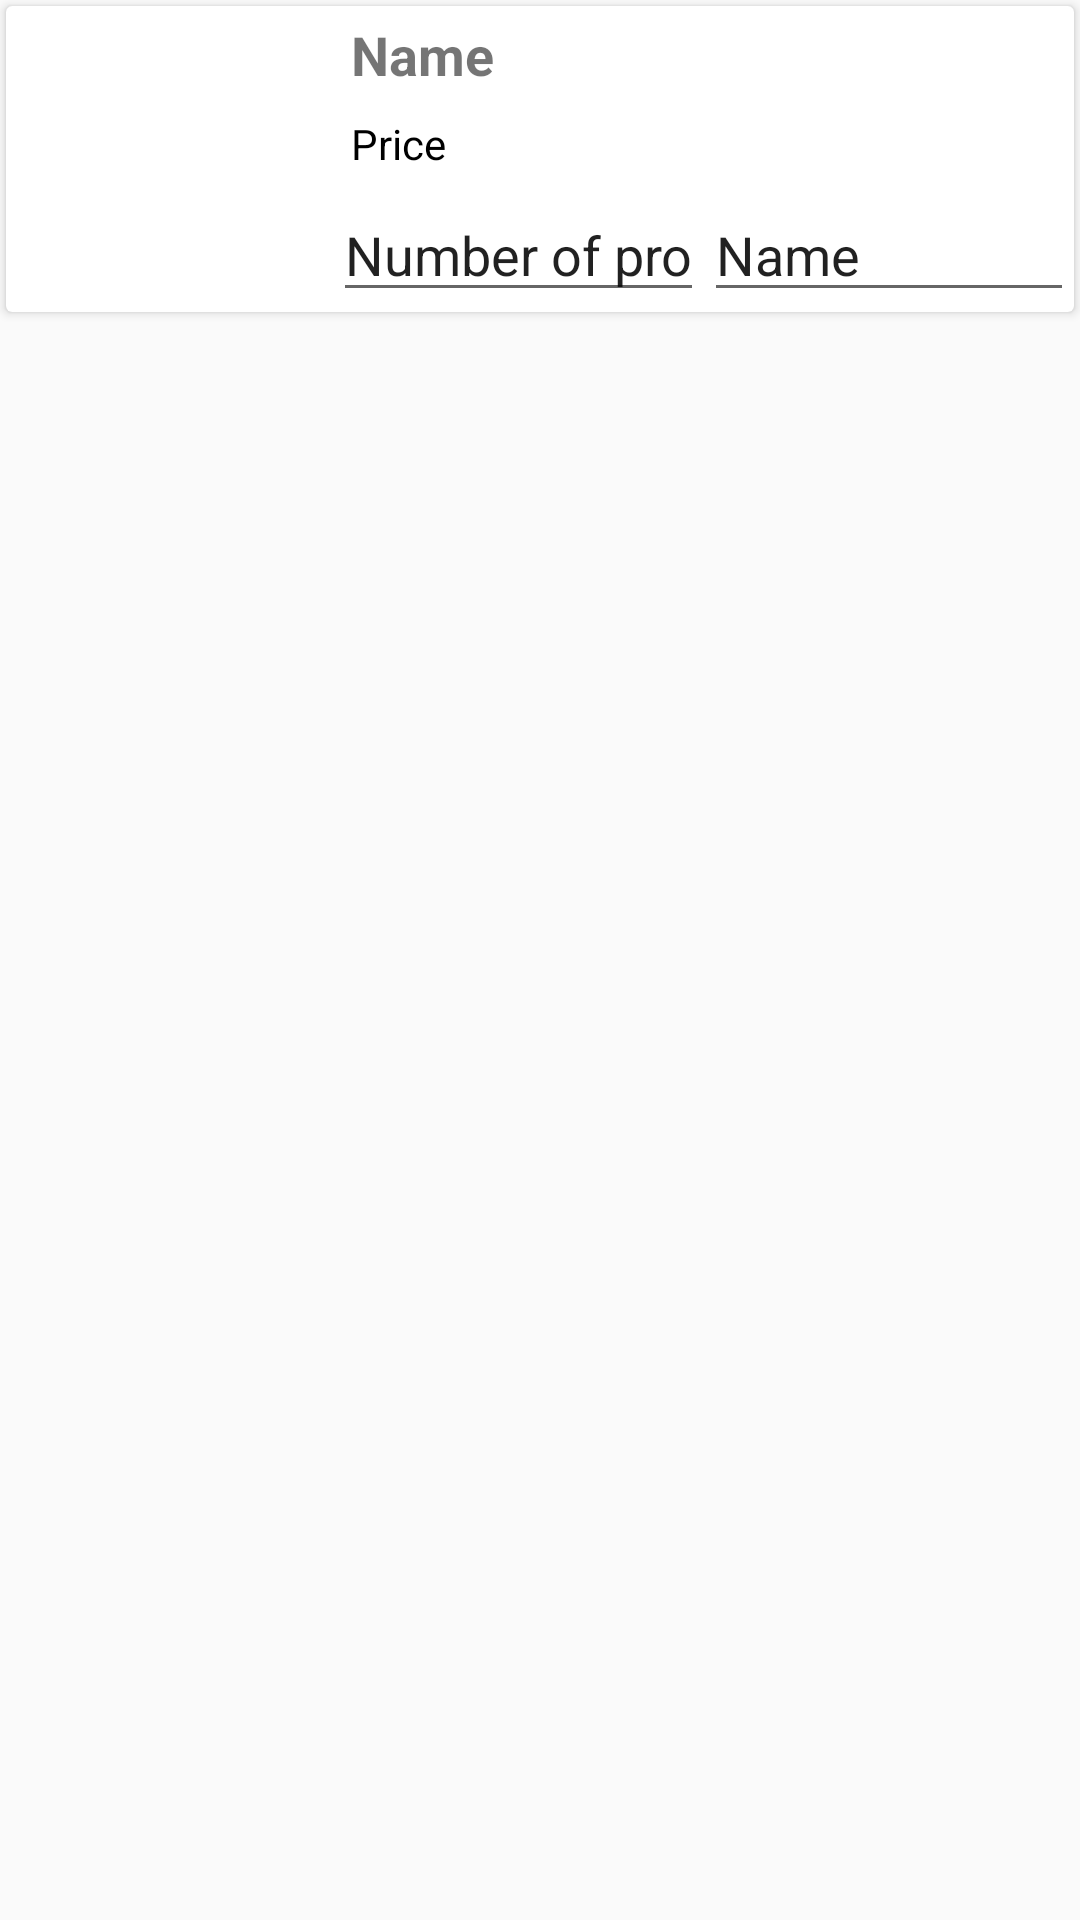

Here is an Android app screen rendered from its layout file. Give the layout XML and the strings, colors and styles it references.
<!-- AndroidManifest.xml: application theme AppTheme -->
<!-- res/layout/purchase_history_list.xml -->
<?xml version="1.0" encoding="utf-8"?>
<LinearLayout xmlns:android="http://schemas.android.com/apk/res/android"
    xmlns:app="http://schemas.android.com/apk/res-auto"
    xmlns:tools="http://schemas.android.com/tools"
    android:layout_width="match_parent"
    android:layout_height="wrap_content">

    <android.support.v7.widget.CardView
        android:id="@+id/checkout"
        android:layout_width="match_parent"
        android:layout_height="wrap_content"
        android:layout_margin="2dp"
        android:padding="3dp">

        <LinearLayout
            android:id="@+id/checkOut_row_id"
            android:layout_width="match_parent"
            android:layout_height="match_parent"
            android:orientation="horizontal">

            <ImageView
                android:id="@+id/checkout_Image"
                android:layout_width="100dp"
                android:layout_height="100dp"
                android:layout_margin="1dp"
                android:fadingEdge="horizontal|vertical"
                android:fadingEdgeLength="20dp"
                android:padding="1dp"
                android:requiresFadingEdge="horizontal|vertical"
                android:scaleType="centerCrop"
                tools:srcCompat="@tools:sample/avatars" />

            <LinearLayout
                android:layout_width="match_parent"
                android:layout_height="match_parent"
                android:layout_marginLeft="7dp"
                android:orientation="vertical">


                <TextView
                    android:id="@+id/checkOut_out_name"
                    android:layout_width="match_parent"
                    android:layout_height="wrap_content"
                    android:layout_marginLeft="4dp"
                    android:layout_marginTop="2dp"
                    android:layout_marginRight="2dp"
                    android:layout_marginBottom="2dp"
                    android:padding="2dp"
                    android:text="Name"
                    android:textSize="18sp"
                    android:textStyle="bold" />

                <TextView
                    android:id="@+id/checkOut_item_price"
                    android:layout_width="match_parent"
                    android:layout_height="wrap_content"
                    android:layout_marginLeft="4dp"
                    android:layout_marginTop="2dp"
                    android:layout_marginRight="2dp"
                    android:layout_marginBottom="4dp"
                    android:padding="2dp"
                    android:text="Price"
                    android:textColor="@android:color/black" />

                <LinearLayout
                    android:layout_width="match_parent"
                    android:layout_height="match_parent"
                    android:orientation="horizontal">

                    <EditText
                        android:id="@+id/txt_item_count"
                        android:layout_width="wrap_content"
                        android:layout_height="wrap_content"
                        android:layout_weight="1"
                        android:ems="10"
                        android:inputType="textPersonName"
                        android:text="Number of products" />

                    <EditText
                        android:id="@+id/txt_cartcount"
                        android:layout_width="wrap_content"
                        android:layout_height="wrap_content"
                        android:layout_weight="1"
                        android:ems="10"
                        android:inputType="textPersonName"
                        android:text="Name" />
                </LinearLayout>




            </LinearLayout>
        </LinearLayout>
    </android.support.v7.widget.CardView>

</LinearLayout>
<!-- resources referenced by this layout -->
<resources>
  <style name="AppTheme" parent="Theme.AppCompat.Light.DarkActionBar">
          
          <item name="colorPrimary">@color/colorPrimary</item>
          <item name="colorPrimaryDark">@color/colorPrimaryDark</item>
          <item name="colorAccent">@color/colorAccent</item>
      </style>
  <color name="colorPrimary">#008577</color>
  <color name="colorPrimaryDark">#DEE1E1</color>
  <color name="colorAccent">#F8F2F4</color>
</resources>
